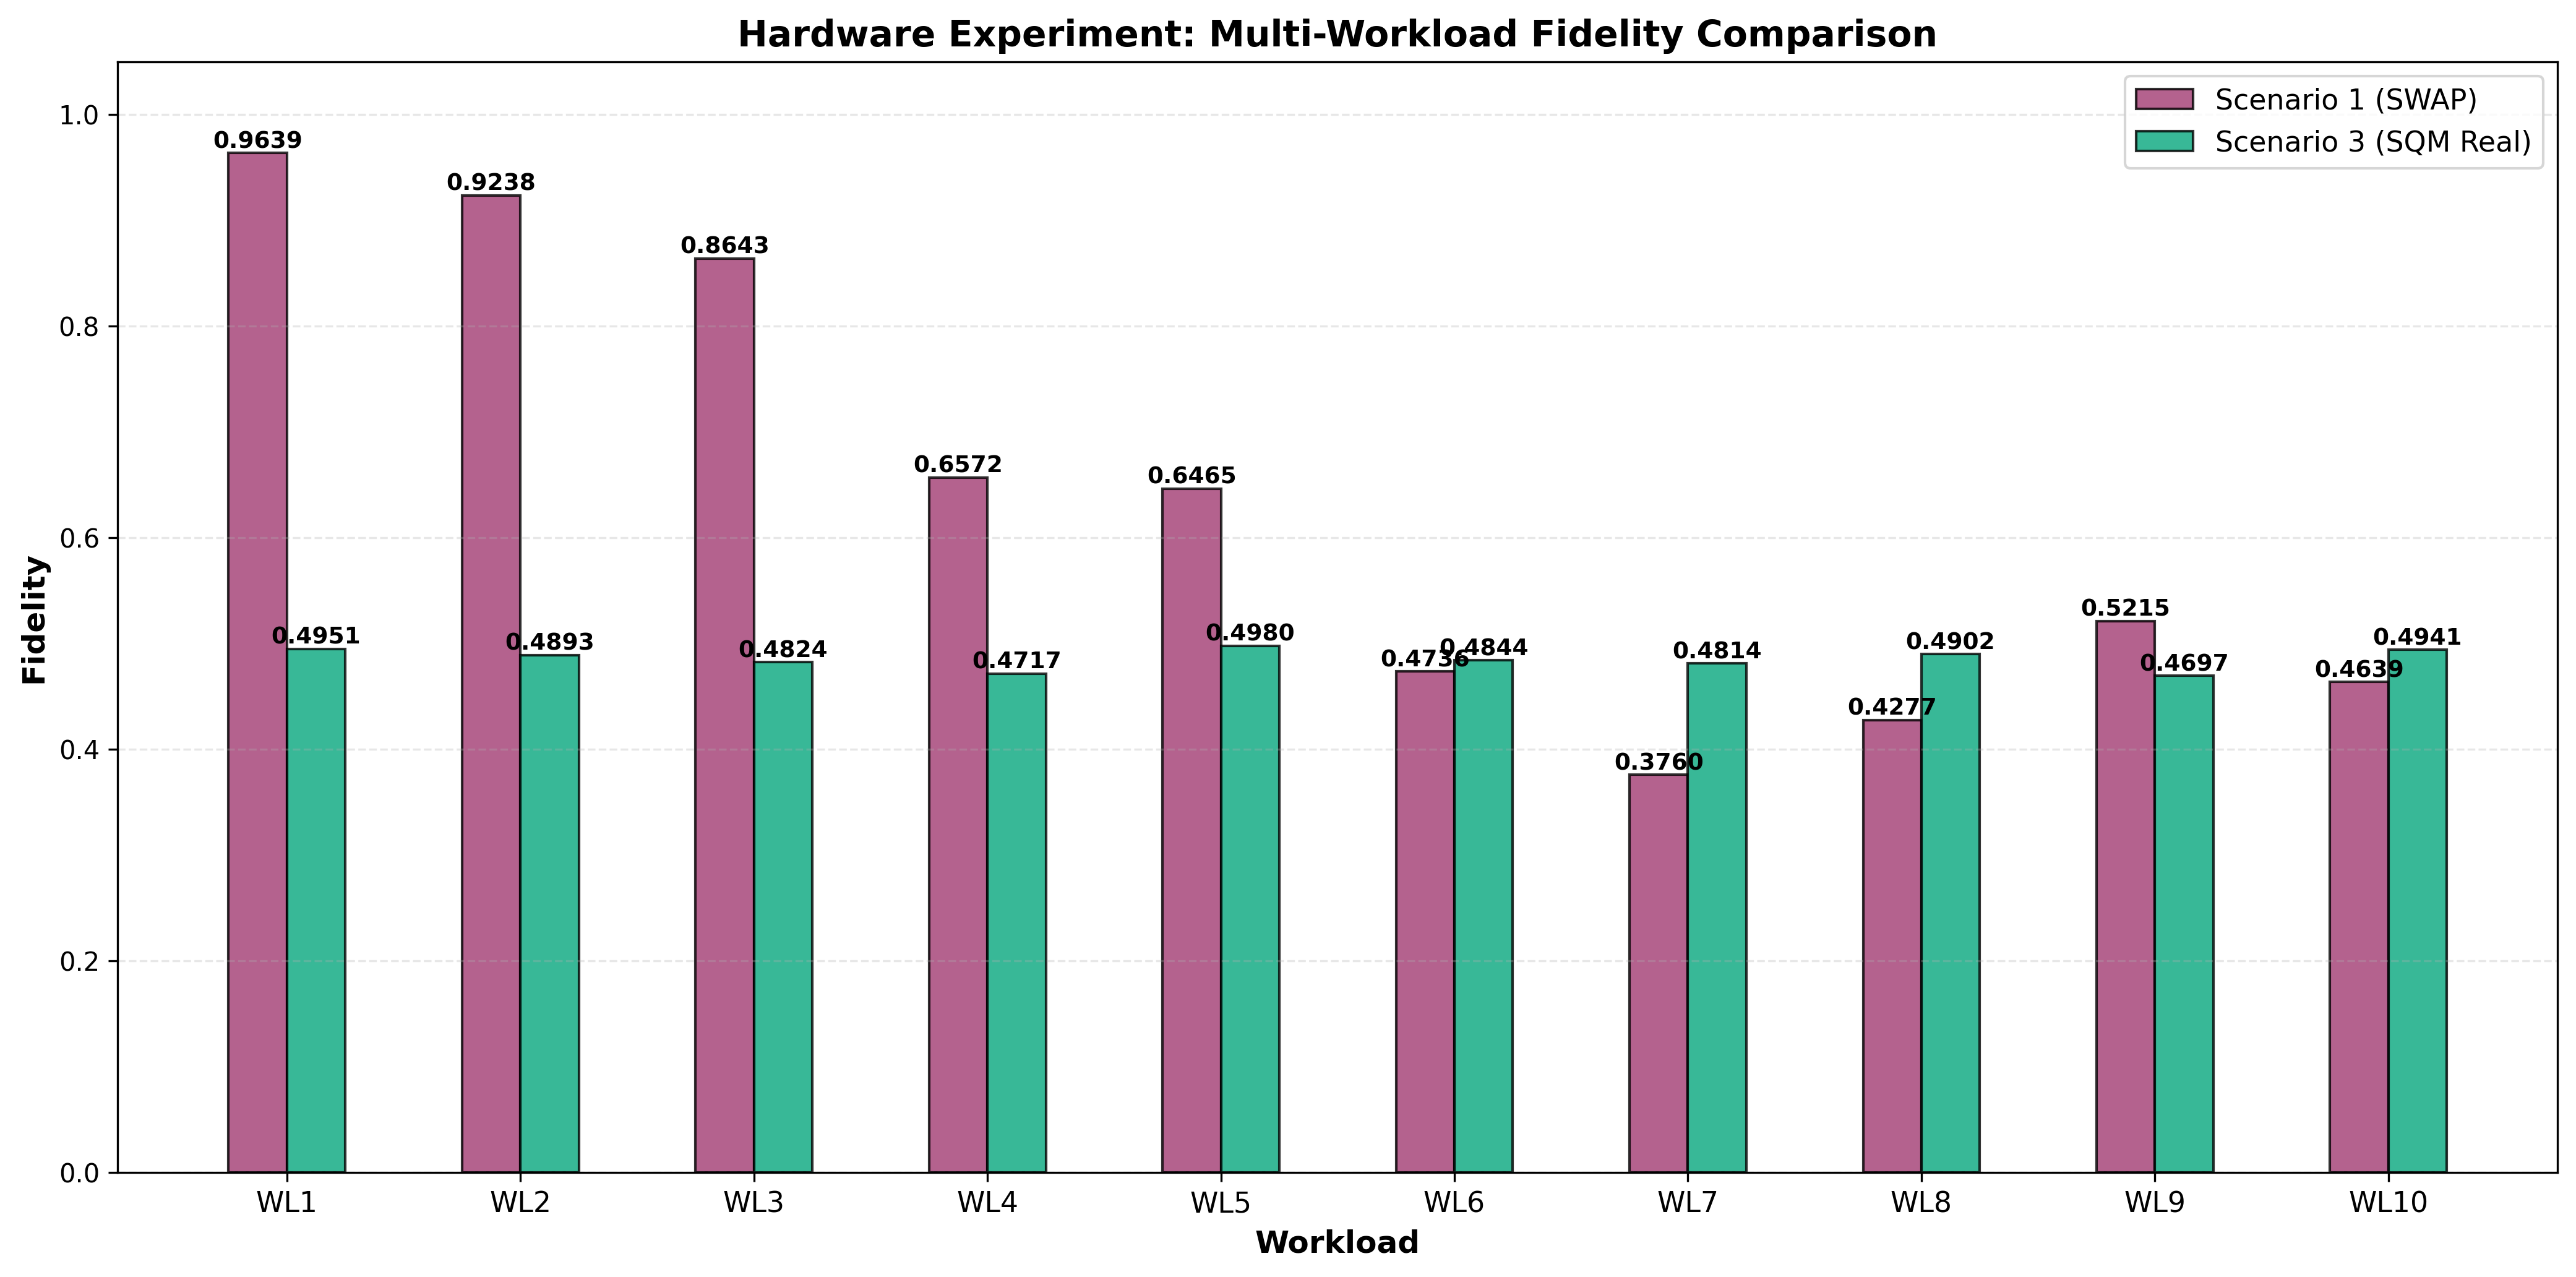

The file beside this chart, header and first rows:
Scenario, Configuration, Fidelity, Fidelity_Std, Twirling_Enabled, Twirling_Variants, Job_ID, R, N, C_Max, T_Max_ns, Shots, Initial_State, Notes, Workload
1, SWAP Compiler (Baseline), 0.9639, 0.0, False, 10, N/A, 1, 1, 10, 5000, 1024, 3, Static decoherence, no refresh, WRITE_0,IDLE_10,READ_0
3, SQM (Real Timing - Calibrated), 0.4951, 0.0, False, 10, N/A, 1, 1, 10, 5000, 1024, 3, Backend-calibrated timing, WRITE_0,IDLE_10,READ_0
1, SWAP Compiler (Baseline), 0.9238, 0.0, False, 10, N/A, 1, 1, 10, 5000, 1024, 3, Static decoherence, no refresh, WRITE_0,IDLE_20,READ_0
3, SQM (Real Timing - Calibrated), 0.4893, 0.0, False, 10, N/A, 1, 1, 10, 5000, 1024, 3, Backend-calibrated timing, WRITE_0,IDLE_20,READ_0
1, SWAP Compiler (Baseline), 0.8643, 0.0, False, 10, N/A, 1, 1, 10, 5000, 1024, 3, Static decoherence, no refresh, WRITE_0,IDLE_40,READ_0
3, SQM (Real Timing - Calibrated), 0.4824, 0.0, False, 10, N/A, 1, 1, 10, 5000, 1024, 3, Backend-calibrated timing, WRITE_0,IDLE_40,READ_0
1, SWAP Compiler (Baseline), 0.6572, 0.0, False, 10, N/A, 1, 1, 10, 5000, 1024, 3, Static decoherence, no refresh, WRITE_0,IDLE_80,READ_0
3, SQM (Real Timing - Calibrated), 0.4717, 0.0, False, 10, N/A, 1, 1, 10, 5000, 1024, 3, Backend-calibrated timing, WRITE_0,IDLE_80,READ_0
1, SWAP Compiler (Baseline), 0.6465, 0.0, False, 10, N/A, 1, 1, 10, 5000, 1024, 3, Static decoherence, no refresh, WRITE_0,IDLE_100,READ_0
3, SQM (Real Timing - Calibrated), 0.4980, 0.0, False, 10, N/A, 1, 1, 10, 5000, 1024, 3, Backend-calibrated timing, WRITE_0,IDLE_100,READ_0
1, SWAP Compiler (Baseline), 0.4736, 0.0, False, 10, N/A, 1, 1, 10, 5000, 1024, 3, Static decoherence, no refresh, WRITE_0,IDLE_150,READ_0
3, SQM (Real Timing - Calibrated), 0.4844, 0.0, False, 10, N/A, 1, 1, 10, 5000, 1024, 3, Backend-calibrated timing, WRITE_0,IDLE_150,READ_0
1, SWAP Compiler (Baseline), 0.3760, 0.0, False, 10, N/A, 1, 1, 10, 5000, 1024, 3, Static decoherence, no refresh, WRITE_0,IDLE_200,READ_0
3, SQM (Real Timing - Calibrated), 0.4814, 0.0, False, 10, N/A, 1, 1, 10, 5000, 1024, 3, Backend-calibrated timing, WRITE_0,IDLE_200,READ_0
1, SWAP Compiler (Baseline), 0.4277, 0.0, False, 10, N/A, 1, 1, 10, 5000, 1024, 3, Static decoherence, no refresh, WRITE_0,IDLE_300,READ_0
3, SQM (Real Timing - Calibrated), 0.4902, 0.0, False, 10, N/A, 1, 1, 10, 5000, 1024, 3, Backend-calibrated timing, WRITE_0,IDLE_300,READ_0
1, SWAP Compiler (Baseline), 0.5215, 0.0, False, 10, N/A, 1, 1, 10, 5000, 1024, 3, Static decoherence, no refresh, WRITE_0,IDLE_400,READ_0
3, SQM (Real Timing - Calibrated), 0.4697, 0.0, False, 10, N/A, 1, 1, 10, 5000, 1024, 3, Backend-calibrated timing, WRITE_0,IDLE_400,READ_0
1, SWAP Compiler (Baseline), 0.4639, 0.0, False, 10, N/A, 1, 1, 10, 5000, 1024, 3, Static decoherence, no refresh, WRITE_0,IDLE_500,READ_0
3, SQM (Real Timing - Calibrated), 0.4941, 0.0, False, 10, N/A, 1, 1, 10, 5000, 1024, 3, Backend-calibrated timing, WRITE_0,IDLE_500,READ_0
